4-way image classification set "data" from GitHub (Ericdroush/Tax_Sale); label vocabulary: county view, map view, map wide view, street view.

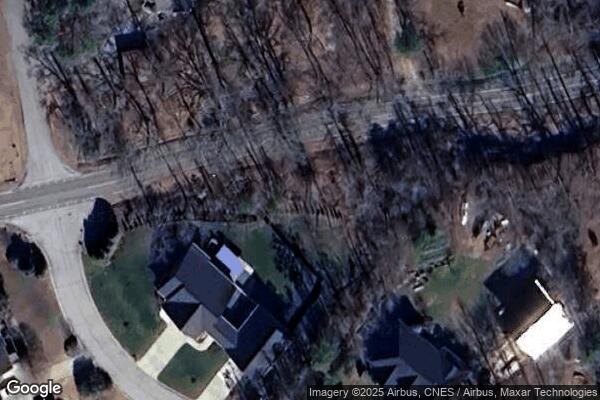
Label: map view

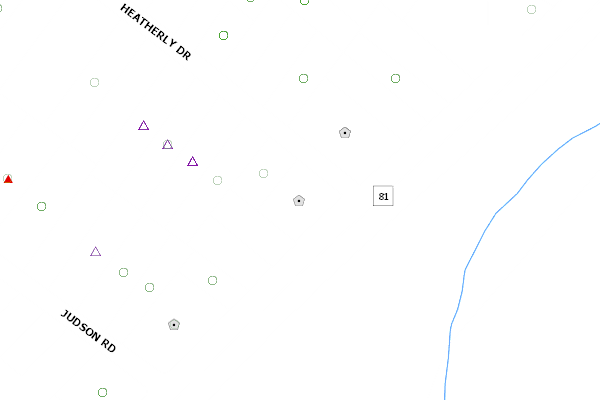
Label: county view

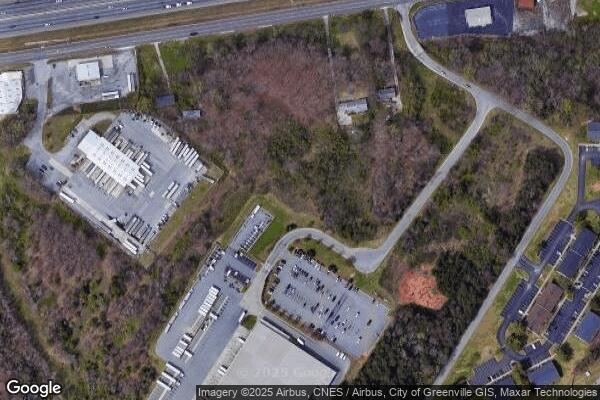
Label: map wide view

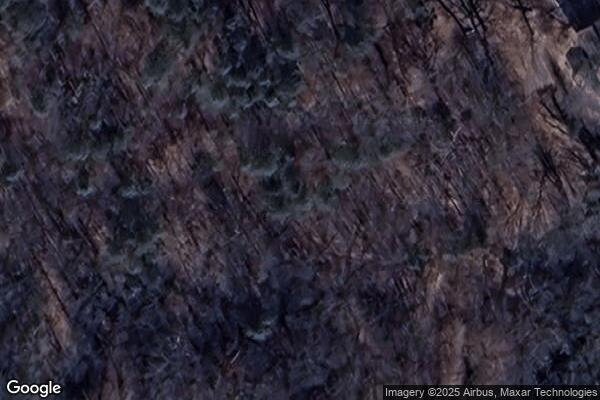
Label: map view

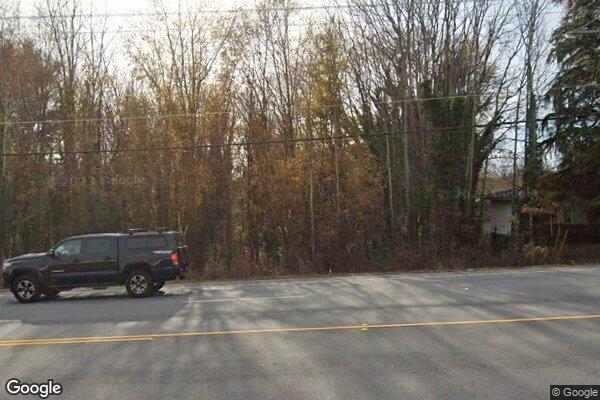
Label: street view

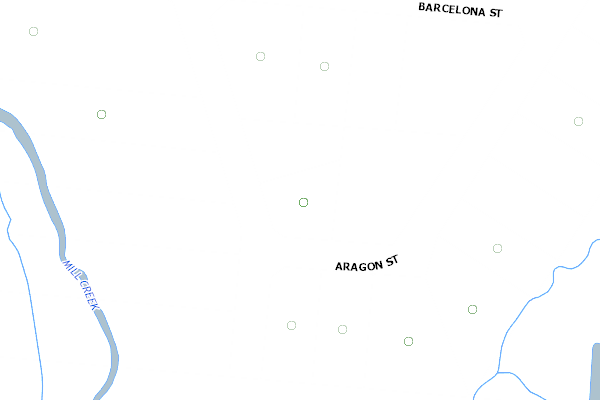
Label: county view
